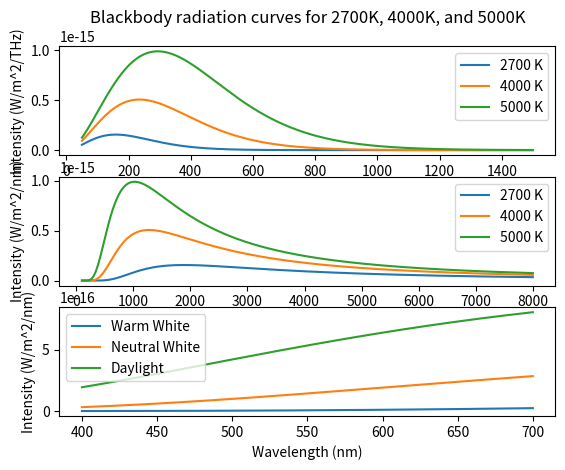

Write Python code to recreate this figure.
import matplotlib.pyplot as plt
import numpy as np

def blackbody(T, nm):
    h = 6.626e-34
    c = 3.0e8
    k = 1.38e-23
    v = c / (nm * 1e-9)
    top = 8 * 3.1415 * h * v**3
    bottom = c**3 * (np.exp(h * v / (k * T)) - 1)
    return top / bottom

def blackbodyfreq(T, thz):
    h = 6.626e-34
    c = 3.0e8
    k = 1.38e-23
    v = thz * 1e12
    top = 8 * 3.1415 * h * v**3
    bottom = c**3 * (np.exp(h * v / (k * T)) - 1)
    return top / bottom

wavelengths = np.linspace(100, 8000, 1000)

frequencies = np.linspace(50, 1500, 1000)

plt.subplot(3, 1, 1)

plt.title('Blackbody radiation curves for 2700K, 4000K, and 5000K')

plt.xlabel('Frequency (THz)')
plt.ylabel('Intensity (W/m^2/THz)')

plt.plot(frequencies, blackbodyfreq(2700, frequencies), label='2700 K')
plt.plot(frequencies, blackbodyfreq(4000, frequencies), label='4000 K')
plt.plot(frequencies, blackbodyfreq(5000, frequencies), label='5000 K')

plt.legend()

plt.subplot(3, 1, 2)

plt.xlabel('Wavelength (nm)')
plt.ylabel('Intensity (W/m^2/nm)')

plt.plot(wavelengths, blackbody(2700, wavelengths), label='2700 K')
plt.plot(wavelengths, blackbody(4000, wavelengths), label='4000 K')
plt.plot(wavelengths, blackbody(5000, wavelengths), label='5000 K')

plt.legend()

plt.subplot(3, 1, 3)

wavelengths = np.linspace(400, 700, 1000)

plt.xlabel('Wavelength (nm)')
plt.ylabel('Intensity (W/m^2/nm)')

plt.plot(wavelengths, blackbody(2700, wavelengths), label='Warm White')
plt.plot(wavelengths, blackbody(4000, wavelengths), label='Neutral White')
plt.plot(wavelengths, blackbody(5000, wavelengths), label='Daylight')

plt.legend()

plt.show()